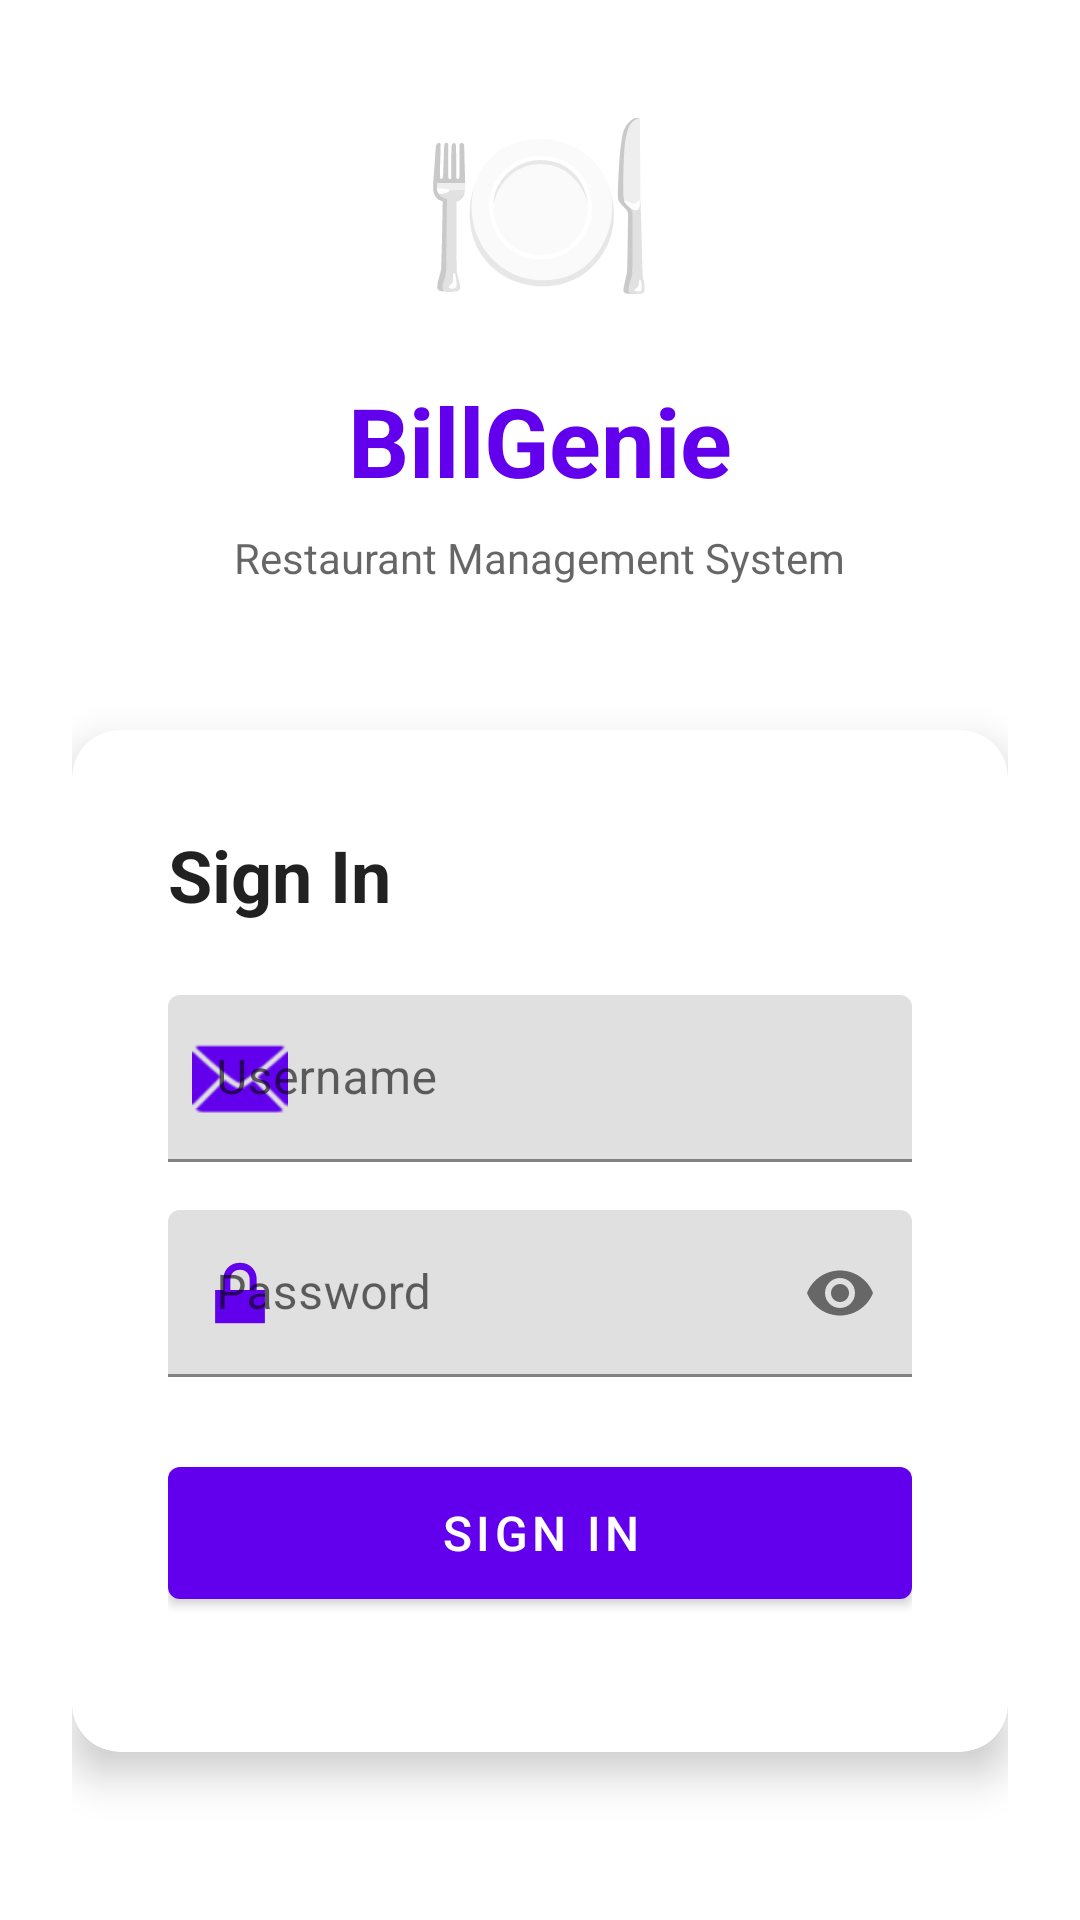

Write the Android layout XML for this screen, with the resource values it uses.
<!-- AndroidManifest.xml: activity theme Theme.BillGenie -->
<!-- res/layout/activity_login.xml -->
<?xml version="1.0" encoding="utf-8"?>
<LinearLayout xmlns:android="http://schemas.android.com/apk/res/android"
    xmlns:app="http://schemas.android.com/apk/res-auto"
    android:layout_width="match_parent"
    android:layout_height="match_parent"
    android:orientation="vertical"
    android:background="@color/background_color"
    android:padding="24dp"
    android:gravity="center">

    
    <LinearLayout
        android:layout_width="wrap_content"
        android:layout_height="wrap_content"
        android:orientation="vertical"
        android:gravity="center"
        android:layout_marginBottom="48dp">

        <TextView
            android:layout_width="wrap_content"
            android:layout_height="wrap_content"
            android:text="🍽️"
            android:textSize="64sp"
            android:layout_marginBottom="16dp" />

        <TextView
            android:layout_width="wrap_content"
            android:layout_height="wrap_content"
            android:text="BillGenie"
            android:textSize="32sp"
            android:textStyle="bold"
            android:textColor="@color/primary_color"
            android:layout_marginBottom="8dp" />

        <TextView
            android:layout_width="wrap_content"
            android:layout_height="wrap_content"
            android:text="Restaurant Management System"
            android:textSize="14sp"
            android:textColor="@color/text_secondary" />

    </LinearLayout>

    
    <com.google.android.material.card.MaterialCardView
        android:layout_width="match_parent"
        android:layout_height="wrap_content"
        android:layout_marginBottom="32dp"
        app:cardElevation="8dp"
        app:cardCornerRadius="16dp">

        <LinearLayout
            android:layout_width="match_parent"
            android:layout_height="wrap_content"
            android:orientation="vertical"
            android:padding="32dp">

            <TextView
                android:layout_width="wrap_content"
                android:layout_height="wrap_content"
                android:text="Sign In"
                android:textSize="24sp"
                android:textStyle="bold"
                android:textColor="@color/text_primary"
                android:layout_marginBottom="24dp" />

            
            <com.google.android.material.textfield.TextInputLayout
                android:id="@+id/tilUsername"
                android:layout_width="match_parent"
                android:layout_height="wrap_content"
                android:layout_marginBottom="16dp"
                android:hint="Username"
                app:startIconDrawable="@android:drawable/ic_dialog_email"
                app:startIconTint="@color/primary_color">

                <com.google.android.material.textfield.TextInputEditText
                    android:id="@+id/etUsername"
                    android:layout_width="match_parent"
                    android:layout_height="wrap_content"
                    android:inputType="text"
                    android:maxLines="1" />

            </com.google.android.material.textfield.TextInputLayout>

            
            <com.google.android.material.textfield.TextInputLayout
                android:id="@+id/tilPassword"
                android:layout_width="match_parent"
                android:layout_height="wrap_content"
                android:layout_marginBottom="24dp"
                android:hint="Password"
                app:startIconDrawable="@android:drawable/ic_lock_lock"
                app:startIconTint="@color/primary_color"
                app:endIconMode="password_toggle">

                <com.google.android.material.textfield.TextInputEditText
                    android:id="@+id/etPassword"
                    android:layout_width="match_parent"
                    android:layout_height="wrap_content"
                    android:inputType="textPassword"
                    android:maxLines="1" />

            </com.google.android.material.textfield.TextInputLayout>

            
            <com.google.android.material.button.MaterialButton
                android:id="@+id/btnLogin"
                android:layout_width="match_parent"
                android:layout_height="56dp"
                android:text="Sign In"
                android:textSize="16sp"
                android:layout_marginBottom="16dp" />

            
            <LinearLayout
                android:layout_width="match_parent"
                android:layout_height="wrap_content"
                android:orientation="horizontal"
                android:gravity="center">

                <TextView
                    android:layout_width="wrap_content"
                    android:layout_height="wrap_content"
                    android:text="Don't have an account? "
                    android:textColor="@color/text_secondary"
                    android:textSize="14sp" />

                <TextView
                    android:id="@+id/tvRegister"
                    android:layout_width="wrap_content"
                    android:layout_height="wrap_content"
                    android:text="Register here"
                    android:textColor="@color/primary_color"
                    android:textSize="14sp"
                    android:textStyle="bold"
                    android:clickable="true"
                    android:focusable="true"
                    android:background="?attr/selectableItemBackground"
                    android:padding="8dp" />

            </LinearLayout>

        </LinearLayout>

    </com.google.android.material.card.MaterialCardView>

</LinearLayout>
<!-- resources referenced by this layout -->
<resources>
  <color name="background_color">#FFFFFFFF</color>
  <color name="primary_color">#FF6200EE</color>
  <color name="text_primary">#DE000000</color>
  <color name="text_secondary">#99000000</color>
  <style name="Theme.BillGenie" parent="Theme.MaterialComponents.DayNight.NoActionBar">
          
          <item name="colorPrimary">@color/purple_500</item>
          <item name="colorPrimaryVariant">@color/purple_700</item>
          <item name="colorOnPrimary">@color/white</item>
          
          
          <item name="colorSecondary">@color/teal_200</item>
          <item name="colorSecondaryVariant">@color/teal_700</item>
          <item name="colorOnSecondary">@color/black</item>
          
          
          <item name="android:colorBackground">@color/white</item>
          <item name="colorSurface">@color/white</item>
          <item name="colorOnSurface">@color/black</item>
          <item name="colorOnSurfaceVariant">@color/on_surface_variant</item>
          <item name="colorOnError">@color/on_error</item>
          
          
          <item name="android:statusBarColor" tools:targetApi="l">?attr/colorPrimaryVariant</item>
          
          
          <item name="android:windowBackground">@color/background_color</item>
      </style>
  <color name="purple_500">#FF6200EE</color>
  <color name="purple_700">#FF3700B3</color>
  <color name="white">#FFFFFFFF</color>
  <color name="teal_200">#FF03DAC5</color>
  <color name="teal_700">#FF018786</color>
  <color name="black">#FF000000</color>
  <color name="on_surface_variant">#49454F</color>
  <color name="on_error">#FFFFFF</color>
</resources>
